Run: headless pygame with SDL's dummy video driver; simulated clock (each Clock.tick advances the game by its frame time, no real sleeping); random seed 0; keys injected as events and as key.get_pressed() state; mouse plan: one left click at the window centre at the start of phase 2, then a move to the lower-right quarter at the start of phase 3.
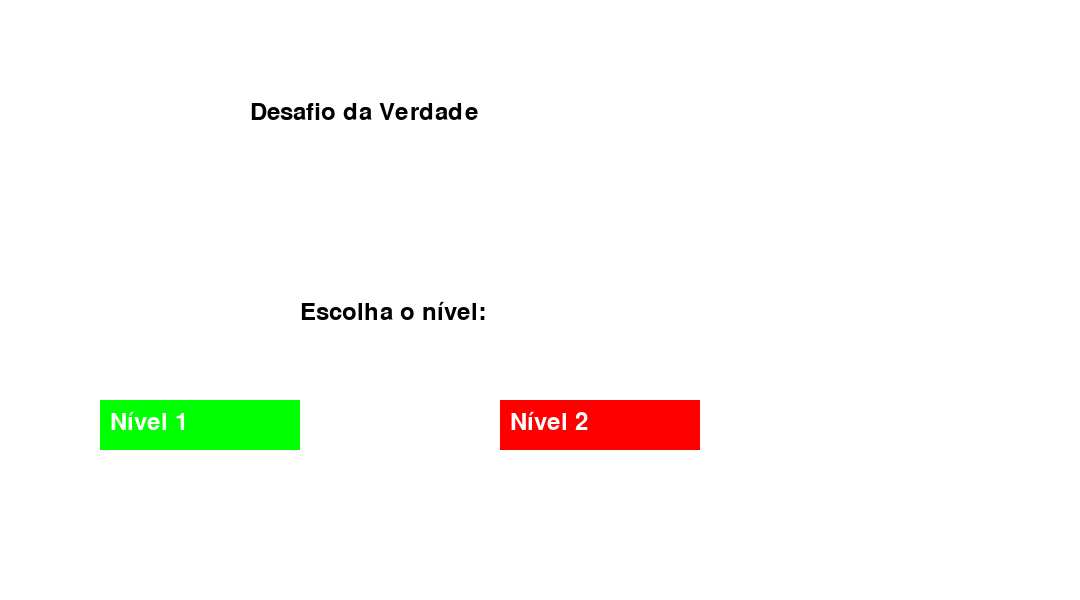
Frame 1 of 4 · flips 1–60 · no input
Frame 2 of 4 · flips 61–180 · clicked the window centre · tapped SPACE, RETURN · held RIGHT (→), D · screen unchanged from frame 1, image omitted
Frame 3 of 4 · flips 181–300 · moved the mouse to the lower-right quarter · held DOWN (↓), S · screen unchanged from frame 2, image omitted
Frame 4 of 4 · flips 301–420 · held LEFT (←), A, UP (↑), W · screen unchanged from frame 3, image omitted

The pygame program that drew these frames:

import random
import pygame
import sys


# Inicializa o Pygame
pygame.init()

# Configurações da tela
largura, altura = 1080, 600
tela = pygame.display.set_mode((largura, altura))
pygame.display.set_caption("Desafio da Verdade")

# Cores
branco = (255, 255, 255)
preto = (0, 0, 0)
verde = (0, 255, 0)
vermelho = (255, 0, 0)

# Fontes
fonte = pygame.font.Font(None, 36)

# Função para desenhar texto na tela
def desenhar_texto(texto, fonte, cor, superficie, x, y):
    textoobj = fonte.render(texto, True, cor)
    textorect = textoobj.get_rect()
    textorect.topleft = (x, y)
    superficie.blit(textoobj, textorect)

# Função para desenhar botão
def desenhar_botao(texto, cor, x, y, largura, altura):
    pygame.draw.rect(tela, cor, (x, y, largura, altura))
    desenhar_texto(texto, fonte, branco, tela, x + 10, y + 10)

# Função principal do jogo
def jogo():
    pontuacao = 0
    rodada = 1
    
    def tela_inicial():
        while True:
            for evento in pygame.event.get():
                if evento.type == pygame.QUIT:
                    pygame.quit()
                    sys.exit()
                elif evento.type == pygame.MOUSEBUTTONDOWN:
                    mouse_x, mouse_y = evento.pos
                    if 100 <= mouse_x <= 300 and 400 <= mouse_y <= 450:
                        return 1
                    elif 500 <= mouse_x <= 700 and 400 <= mouse_y <= 450:
                        return 2
            
            tela.fill(branco)
            desenhar_texto("Desafio da Verdade", fonte, preto, tela, 250, 100)
            desenhar_texto("Escolha o nível:", fonte, preto, tela, 300, 300)
            desenhar_botao("Nível 1", verde, 100, 400, 200, 50)
            desenhar_botao("Nível 2", vermelho, 500, 400, 200, 50)
            pygame.display.flip()

    # Chamada da tela inicial para selecionar o nível
    nivel = tela_inicial()

    while rodada <= 5:
        p = random.choice([True, False])
        q = random.choice([True, False])
        r = random.choice([True, False])
        
        resP = "V" if p else "F"
        resQ = "V" if q else "F"
        resR = "V" if r else "F"
        
        propP = random.choice(["P", "NOT_P"])
        propQ = random.choice(["Q", "NOT_Q"])
        propR = random.choice(["R", "NOT_R"])
        operador = random.choice(["AND", "OR", "XOR", "->", "<->"])
        operador2 = random.choice(["AND", "OR", "XOR", "->", "<->"])
        
        if nivel == 1:
            pergunta = f"{rodada} - P = {resP}, Q = {resQ} : Qual o resultado de {propP} {operador} {propQ}?"
        elif nivel == 2:
            pergunta = f"{rodada} - P = {resP}, Q = {resQ}, R = {resR} : Qual o resultado de ({propP} {operador} {propQ}) {operador2} {propR}?"
        
        resposta = None
        while resposta is None:
            for evento in pygame.event.get():
                if evento.type == pygame.QUIT:
                    pygame.quit()
                    sys.exit()
                elif evento.type == pygame.MOUSEBUTTONDOWN:
                    mouse_x, mouse_y = evento.pos
                    if 100 <= mouse_x <= 200 and 500 <= mouse_y <= 550:
                        resposta = "V"
                    elif 300 <= mouse_x <= 400 and 500 <= mouse_y <= 550:
                        resposta = "F"
            
            tela.fill(branco)
            desenhar_texto(pergunta, fonte, preto, tela, 50, 100)
            desenhar_botao("V", verde, 100, 500, 100, 100)
            desenhar_botao("F", vermelho, 300, 500, 100, 100)
            desenhar_texto(f"Pontuação: {pontuacao}", fonte, preto, tela, 600, 50)
            pygame.display.flip()
        
        if propP == "NOT_P":
            p = not p
        if propQ == "NOT_Q":
            q = not q
        if propR == "NOT_R":
            r = not r
        
        if operador == "AND":
            resultado = p and q
        elif operador == "OR":
            resultado = p or q
        elif operador == "XOR":
            resultado = p != q
        elif operador == "->":
            resultado = not p or q
        elif operador == "<->":
            resultado = p == q
        
        if nivel == 2:
            if operador2 == "AND":
                resultado = resultado and r
            elif operador2 == "OR":
                resultado = resultado or r
            elif operador2 == "XOR":
                resultado = resultado != r
            elif operador2 == "->":
                resultado = not resultado or r
            elif operador2 == "<->":
                resultado = resultado == r
        
        if (resposta == "V" and resultado) or (resposta == "F" and not resultado):
            pontuacao += 1
        rodada += 1
    
    tela.fill(branco)
    desenhar_texto(f"Você fez {pontuacao} pontos!", fonte, preto, tela, 50, 200)
    pygame.display.flip()
    pygame.time.wait(3000)

# Chamada da função principal do jogo
jogo()
